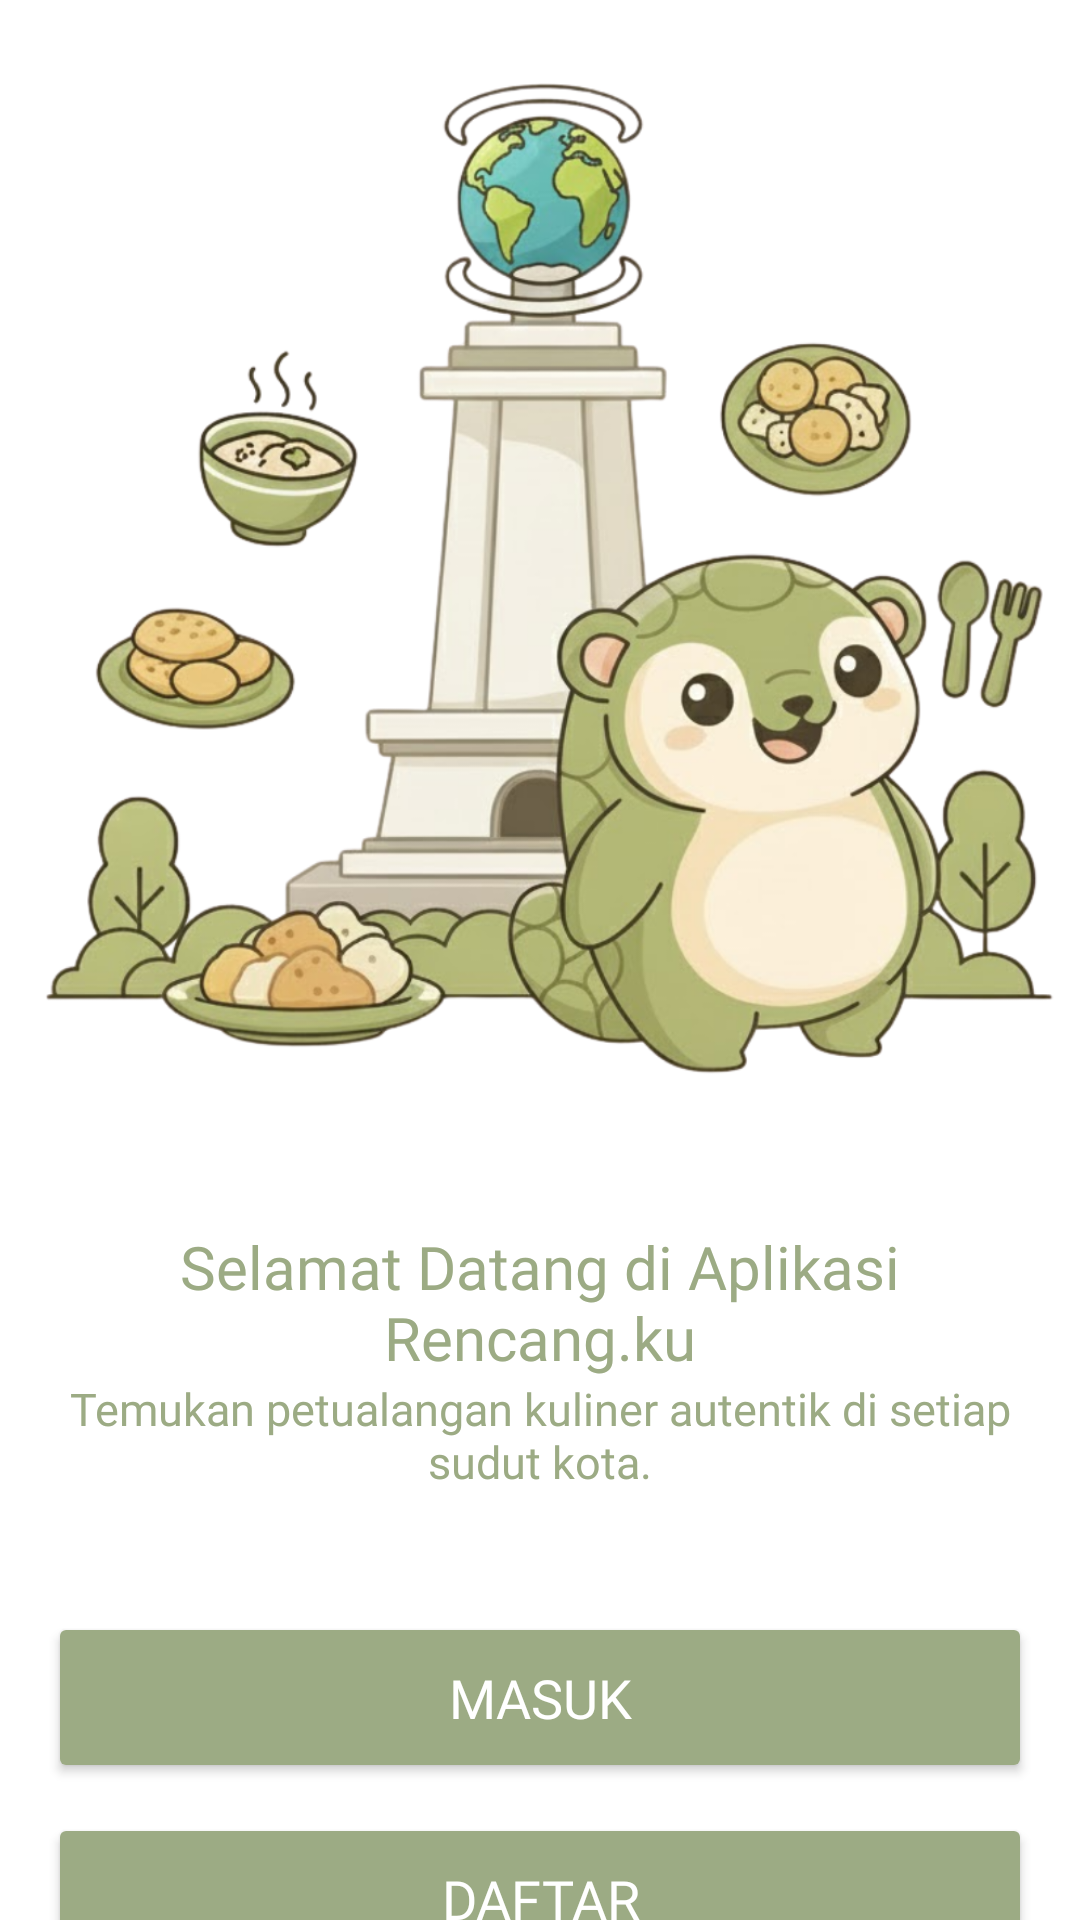

Write the Android layout XML for this screen, with the resource values it uses.
<!-- AndroidManifest.xml: application theme Theme.Rencangku -->
<!-- res/layout/activity_onboarding_last.xml -->
<LinearLayout xmlns:android="http://schemas.android.com/apk/res/android"
    xmlns:tools="http://schemas.android.com/tools"
    android:layout_width="match_parent"
    android:layout_height="match_parent"
    xmlns:app="http://schemas.android.com/apk/res-auto"
    android:orientation="vertical"
    android:gravity="center"
    android:background="@android:color/white">

    <ImageView
        android:id="@+id/logoImageView"
        android:layout_width="match_parent"
        android:layout_height="390dp"
        android:layout_marginTop="10dp"
        android:contentDescription="@string/app_name"
        android:scaleType="centerCrop"
        android:src="@drawable/maskot" />

    <TextView
        android:id="@+id/welcomeTextView"
        android:layout_width="wrap_content"
        android:layout_height="wrap_content"
        android:text="@string/welcome"
        android:textSize="20sp"
        android:layout_marginTop="30dp"
        android:layout_marginStart="16dp"
        android:layout_marginEnd="16dp"
       android:gravity="center"
        android:textColor="@color/primary"
        android:fontFamily="@font/poppins_semi_bold" />

    <TextView
        android:id="@+id/descriptionTextView"
        android:layout_width="wrap_content"
        android:layout_height="wrap_content"
        android:layout_marginStart="16dp"
        android:layout_marginEnd="16dp"
        android:text="@string/desc_ob5"
        android:textSize="15sp"
        android:textColor="@color/primary"
        android:gravity="center"
        android:fontFamily="@font/poppins_regular" />

    <Button
        android:id="@+id/signInButton"
        android:layout_width="match_parent"
        android:layout_height="57dp"
        android:layout_marginStart="16dp"
        android:layout_marginEnd="16dp"
        android:text="@string/sign_in"
        android:layout_gravity="center"
        android:backgroundTint="@color/primary"
        android:textColor="@android:color/white"
        android:layout_marginTop="40dp"
        app:cornerRadius="20dp"
        android:textSize="18sp"
        android:fontFamily="@font/poppins_semi_bold"/>

    <Button
        android:id="@+id/signUpButton"
        android:layout_width="match_parent"
        android:layout_height="57dp"
        android:layout_marginStart="16dp"
        android:layout_marginEnd="16dp"
        android:text="@string/sign_up"
        android:layout_gravity="center"
        android:backgroundTint="@color/primary"
        android:textColor="@android:color/white"
        android:layout_marginTop="10dp"
        app:cornerRadius="20dp"
        android:textSize="18sp"
        android:fontFamily="@font/poppins_semi_bold"/>
</LinearLayout>
<!-- resources referenced by this layout -->
<resources>
  <color name="primary">#9CAB84</color>
  <!-- drawable maskot: png bitmap (drawable, 789658 bytes) -->
  <string name="app_name">RÉNCANG.KU</string>
  <string name="desc_ob5">Temukan petualangan kuliner autentik di setiap sudut kota.</string>
  <string name="sign_in">Masuk</string>
  <string name="sign_up">Daftar</string>
  <string name="welcome">Selamat Datang di Aplikasi Rencang.ku</string>
  <style name="Theme.Rencangku" parent="Theme.Material3.DayNight.NoActionBar">
          
      </style>
</resources>
